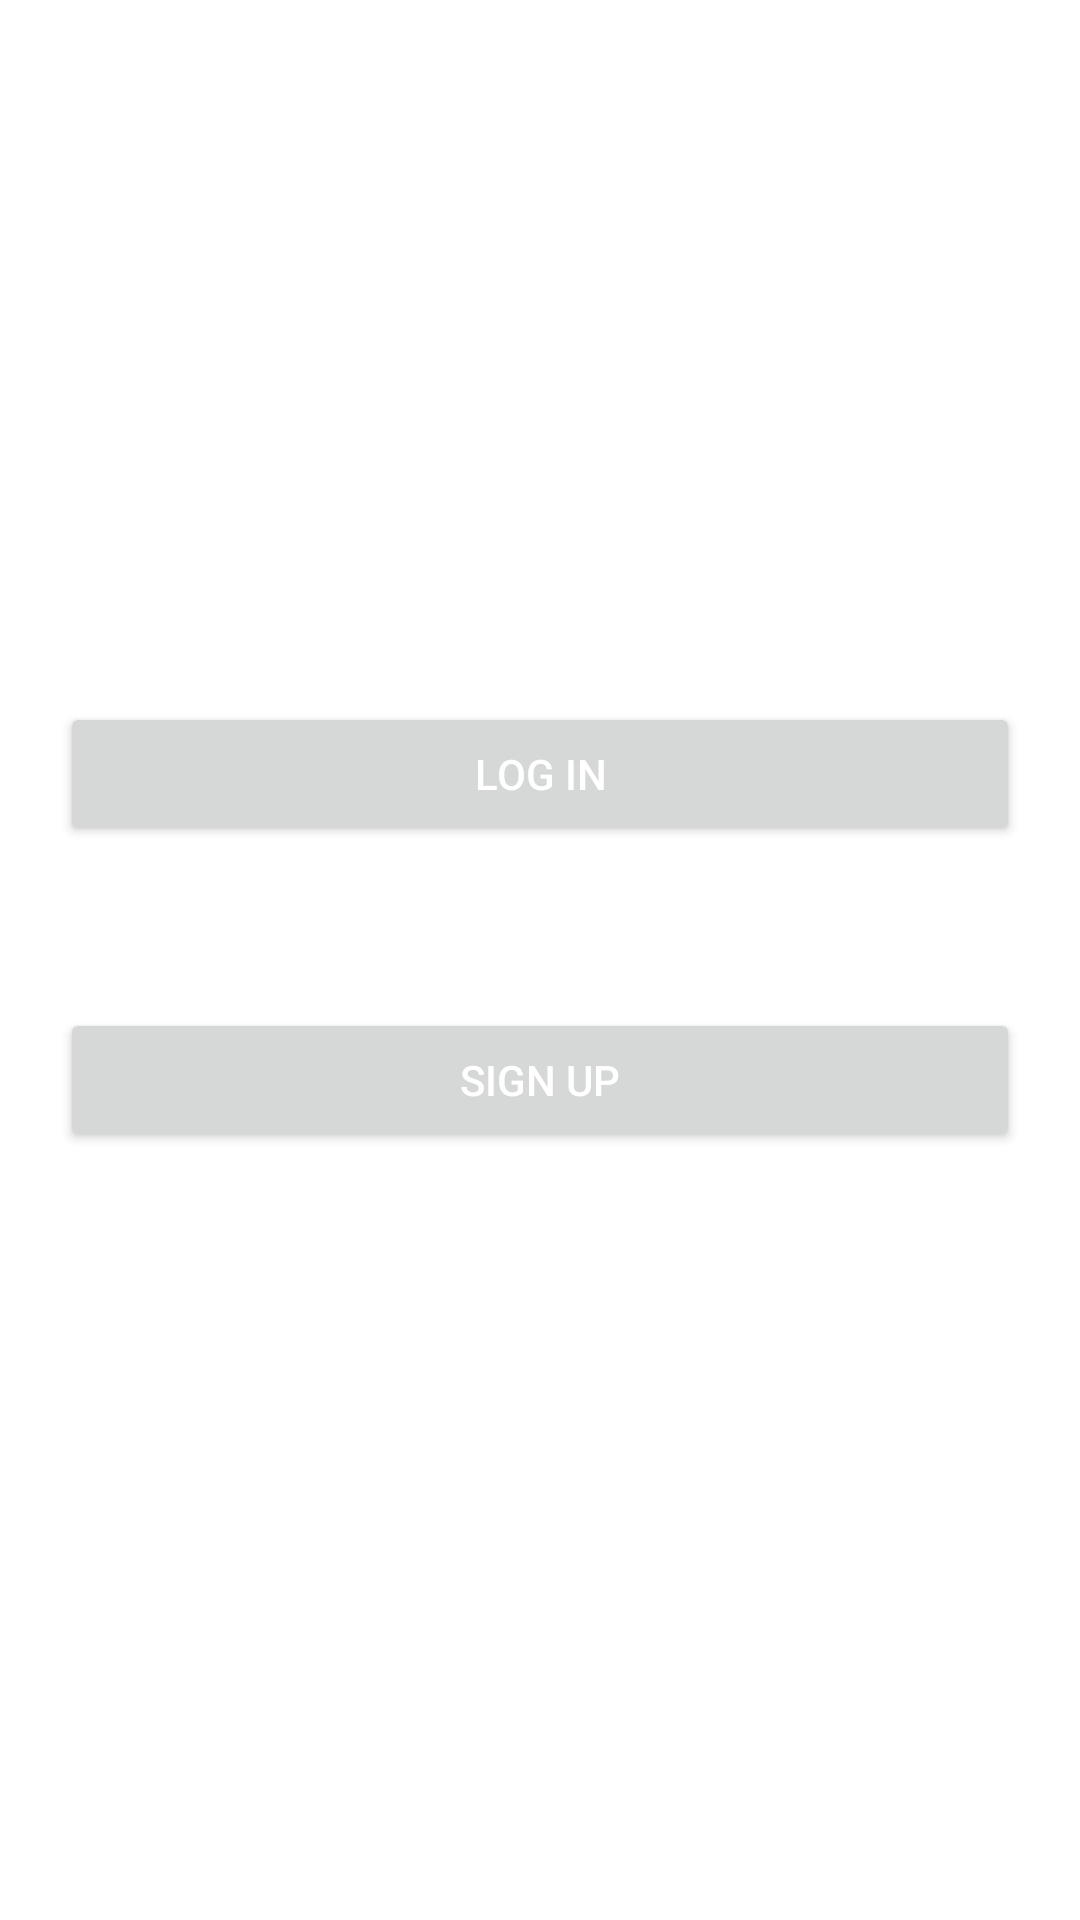

Layout XML and referenced resources for this Android screen:
<!-- AndroidManifest.xml: application theme Theme.KBTU_helper -->
<!-- res/layout/activity_main.xml -->
<?xml version="1.0" encoding="utf-8"?>
<androidx.constraintlayout.widget.ConstraintLayout xmlns:android="http://schemas.android.com/apk/res/android"
    xmlns:app="http://schemas.android.com/apk/res-auto"
    xmlns:tools="http://schemas.android.com/tools"
    android:layout_width="match_parent"
    android:layout_height="match_parent"
    android:padding="20dp"
    tools:context=".MainActivity">

    <Button
        android:id="@+id/register_button"
        style="@style/TextAppearance.AppCompat.Widget.Button.Colored"
        android:layout_width="match_parent"
        android:layout_height="wrap_content"
        android:layout_above="@+id/login_button"
        android:layout_alignParentTop="true"
        android:layout_marginBottom="236dp"
        android:text="Sign up"
        app:layout_constraintBottom_toBottomOf="parent"
        app:layout_constraintEnd_toEndOf="parent"
        app:layout_constraintHorizontal_bias="0.41"
        app:layout_constraintStart_toStartOf="parent" />

    <Button
        android:id="@+id/login_button"
        style="@style/TextAppearance.AppCompat.Widget.Button.Colored"
        android:layout_width="match_parent"
        android:layout_height="wrap_content"
        android:layout_alignParentBottom="true"
        android:text="Log in"
        app:layout_constraintBottom_toTopOf="@+id/register_button"
        app:layout_constraintEnd_toEndOf="parent"
        app:layout_constraintHorizontal_bias="0.175"
        app:layout_constraintStart_toStartOf="parent"
        app:layout_constraintTop_toTopOf="parent"
        app:layout_constraintVertical_bias="0.798" />

</androidx.constraintlayout.widget.ConstraintLayout>
<!-- resources referenced by this layout -->
<resources>
  <style name="Theme.KBTU_helper" parent="Theme.MaterialComponents.DayNight.DarkActionBar">
          
          <item name="colorPrimary">@color/purple_500</item>
          <item name="colorPrimaryVariant">@color/purple_700</item>
          <item name="colorOnPrimary">@color/white</item>
          
          <item name="colorSecondary">@color/teal_200</item>
          <item name="colorSecondaryVariant">@color/teal_700</item>
          <item name="colorOnSecondary">@color/black</item>
          
          <item name="android:statusBarColor" tools:targetApi="l">?attr/colorPrimaryVariant</item>
          
      </style>
  <!-- not gathered from this repository: default colours our renderer supplied (Android Studio template values) -->
  <color name="purple_500">#FF6200EE</color>
  <color name="purple_700">#FF3700B3</color>
  <color name="teal_200">#FF03DAC5</color>
  <color name="teal_700">#FF018786</color>
  <color name="black">#FF000000</color>
  <color name="white">#FFFFFFFF</color>
</resources>
